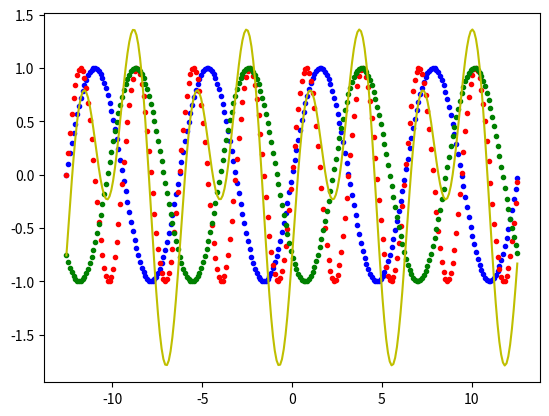

This figure's Python source:
#! /usr/bin/env python

# This script shows you how to plot a few different sine waves on one plot.
# We first plot sin(x) in blue, for values of x ranging from -4pi to 4pi,
# which is about -12 to 12 (since 4pi = 4 * 3.14 = 12 approx.).

# Then we plot sin(2x) in red. Sin(2x) just means, before calculating the sin
# value, multiply x by 2. In the plot you can see this means that the red line
# has twice the "frequency" of the blue, or in other words it goes up and down
# at twice the rate of the the blue line.

# In green then we plot sin(x + 4), which just means add the number 4 to x
# before calculating the sin value. This has the effect of shifting the wave
# over to the right. The green wave is now out of "phase" with the other waves.

# Finally, in yellow, we plot the sum of these three waves and we get something
# that doesn't quite seem to have the pattern of a sine wave. Sometimes the
# values in y1, y2 and y3 are all positive or all negative so y4 has a big value
# or small value (you might say y1, y2 and y3 are constructive with each other).
# Other times some of y1, y2 and y3 are negative and the other(s) are positive,
# so y4 has a "middle of the road" value closer to zero. (You might say they
# are destructive of each other.)

import numpy as np
import matplotlib.pyplot as pl

# Create a list or set of x values. There will be about 240 of them, since 
# the distance on the number line between -4pi and 4pi is about 24, and each
# of those 24 intervals are split in 10 (since the step is 0.1).
x = np.arange(-4.0 * np.pi, 4.0 * np.pi, 0.1)

# y1 is just the values in x with the sin function applied.
# e.g. The third value of x is approximately -12.37 and the third value of y1 is
#      sin(-12.37), which is approximately 0.1987. 
y1 = np.sin(x)

# y2 is just the values in x multiplied by 2, and then sin is applied.
# So the third value of y2 is sin(2 * -12.37) = sin(-24.74) which is 0.389.
y2 = np.sin(2.0 * x)

# y2 is just the vaules of x with 4 added, then sin applied.
# So the third value of y3 is sin(-12.37 + 4.0) = sin(-8.37) = -0.87.
y3 = np.sin(x + 4.0)

# y4 is jsut the sum of the values in y1, y2 and y3. So the third value of y4
# is approximately 0.1987 + 0.389 -0.87 = -0.283.
y4 = y1 + y2 + y3

# This plots the four lists of y values on one plot. y1, y2 and y3 are plotted
# using dots, hence the ".", and y4 is printed as a line, hence the "-".
pl.plot(x, y1, "b.", x, y2, "r.", x, y3, "g.", x, y4, "y-")
pl.show()
